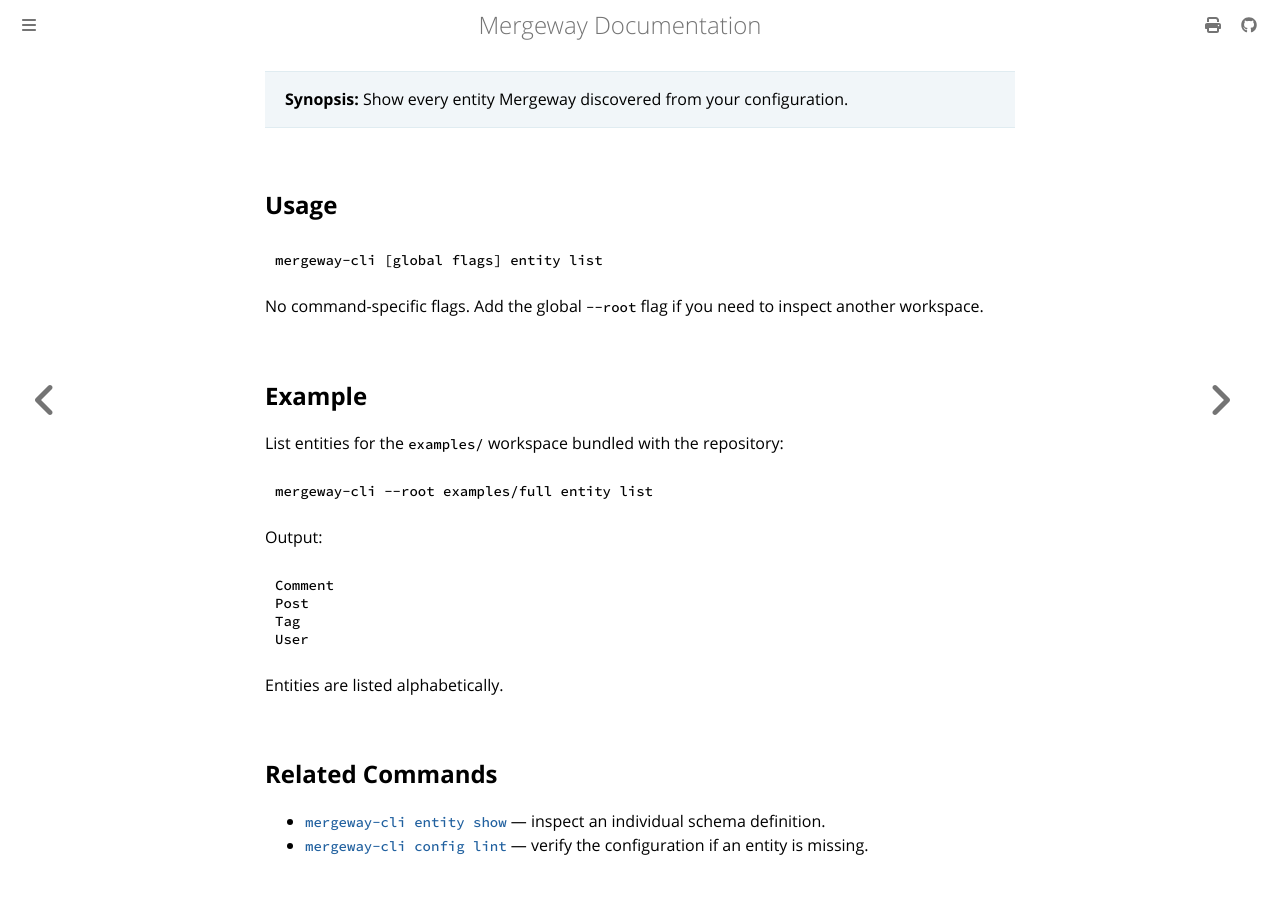

repository: mergewayhq/mergeway-cli · page: cli-reference/entity-list.html · generator: mdbook

---
title: "mergeway-cli entity list"
linkTitle: "entity list"
description: "Show every entity Mergeway discovered from your configuration."
---

> **Synopsis:** Show every entity Mergeway discovered from your configuration.

## Usage

```bash
mergeway-cli [global flags] entity list
```

No command-specific flags. Add the global `--root` flag if you need to inspect another workspace.

## Example

List entities for the `examples/` workspace bundled with the repository:

```bash
mergeway-cli --root examples/full entity list
```

Output:

```
Comment
Post
Tag
User
```

Entities are listed alphabetically.

## Related Commands

- [`mergeway-cli entity show`](entity-show.md) — inspect an individual schema definition.
- [`mergeway-cli config lint`](config-lint.md) — verify the configuration if an entity is missing.
